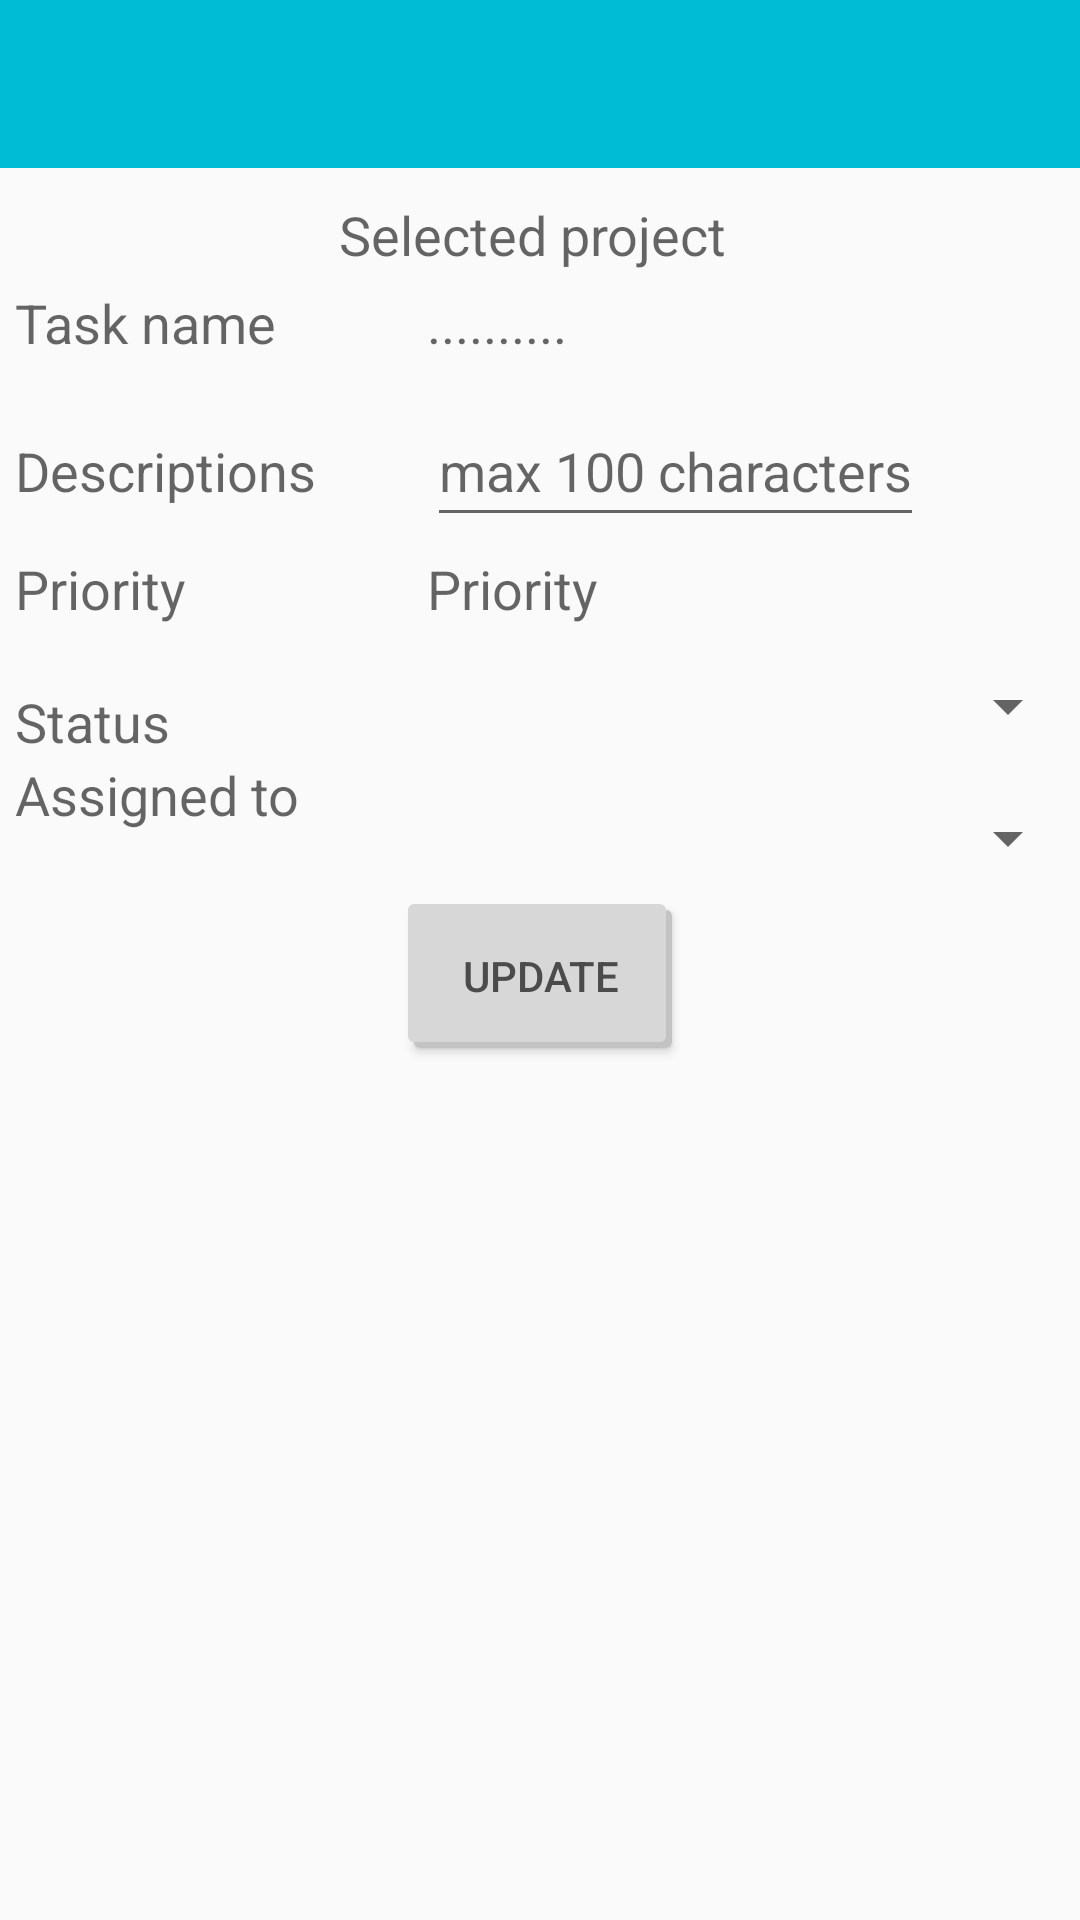

Here is an Android app screen rendered from its layout file. Give the layout XML and the strings, colors and styles it references.
<!-- AndroidManifest.xml: application theme AppTheme -->
<!-- res/layout/activity_update_task.xml -->
<RelativeLayout xmlns:android="http://schemas.android.com/apk/res/android"
    xmlns:tools="http://schemas.android.com/tools"
    android:layout_width="match_parent"
    android:layout_height="match_parent"
    tools:context="com.comet_000.myapplication.UpdateTask">

    <include
        android:id="@+id/app_bar"
        layout="@layout/app_bar" />

    <TextView
        android:id="@+id/txtMsg"
        android:layout_width="wrap_content"
        android:layout_height="wrap_content"
        android:layout_below="@+id/app_bar"
        android:layout_centerHorizontal="true"
        android:layout_marginTop="10dp"
        android:text="Selected project "
        android:textAppearance="?android:attr/textAppearanceMedium" />

    <TextView
        android:id="@+id/textView9"
        android:layout_width="wrap_content"
        android:layout_height="wrap_content"
        android:text="Task name"
        android:textAppearance="?android:attr/textAppearanceMedium"
        android:layout_below="@+id/txtMsg"
        android:layout_alignParentLeft="true"
        android:layout_alignParentStart="true"
        android:layout_marginTop="10dp"
        android:layout_marginLeft="5dp"
        android:layout_alignBaseline="@+id/txtName" />

    <TextView
        android:id="@+id/txtName"
        android:layout_width="200dp"
        android:layout_height="wrap_content"
        android:text=".........."
        android:layout_toRightOf="@+id/textView9"
        android:textAppearance="?android:attr/textAppearanceMedium"
        android:layout_marginLeft="50dp"
        android:layout_below="@+id/txtMsg"
        android:layout_marginTop="5dp"
        android:singleLine="false"
        android:paddingBottom="10dp" />

    <TextView
        android:id="@+id/textView8"
        android:layout_width="wrap_content"
        android:layout_height="wrap_content"
        android:text="Descriptions"
        android:textAppearance="?android:attr/textAppearanceMedium"
        android:layout_below="@+id/textView9"
        android:layout_alignLeft="@+id/textView9"
        android:layout_alignStart="@+id/textView9"
        android:layout_marginTop="20dp"
        android:layout_alignBaseline="@+id/txtDescriptions" />

    <EditText
        android:id="@+id/txtDescriptions"
        android:layout_width="wrap_content"
        android:layout_height="wrap_content"
        android:hint="max 100 characters"
        android:layout_below="@+id/txtName"
        android:layout_alignLeft="@+id/txtName"
        android:layout_marginTop="5dp"
        android:maxLines="3"
        android:paddingBottom="10dp" />

    <TextView
        android:id="@+id/tvPriority"
        android:layout_width="wrap_content"
        android:layout_height="wrap_content"
        android:textAppearance="?android:attr/textAppearanceMedium"
        android:text="Priority"
        android:layout_below="@+id/textView8"
        android:layout_alignLeft="@+id/textView8"
        android:layout_marginTop="20dp"
        android:layout_marginBottom="20dp"
        android:layout_alignBaseline="@+id/tvPriority1" />

    <TextView
        android:id="@+id/tvPriority1"
        android:layout_width="match_parent"
        android:layout_height="wrap_content"
        android:textAppearance="?android:attr/textAppearanceMedium"
        android:text="Priority"
        android:layout_below="@+id/txtDescriptions"
        android:layout_toEndOf="@+id/tvPriority"
        android:layout_alignLeft="@+id/txtDescriptions"
        android:layout_marginTop="5dp"
        android:paddingBottom="10dp" />

    <TextView
        android:id="@+id/tvStatus"
        android:layout_width="wrap_content"
        android:layout_height="wrap_content"
        android:textAppearance="?android:attr/textAppearanceMedium"
        android:text="Status"
        android:layout_below="@+id/tvPriority"
        android:layout_alignLeft="@+id/tvPriority"
        android:layout_alignBaseline="@+id/status" />

    <Spinner
        android:id="@+id/status"
        android:layout_width="match_parent"
        android:layout_height="wrap_content"
        android:layout_below="@+id/tvPriority1"
        android:layout_alignLeft="@+id/tvPriority1"
        android:layout_marginTop="5dp"
        android:paddingBottom="10dp" />

    <TextView
        android:id="@+id/textView5"
        android:layout_width="wrap_content"
        android:layout_height="wrap_content"
        android:text="Assigned to"
        android:textAppearance="?android:attr/textAppearanceMedium"
        android:layout_alignLeft="@+id/tvStatus"
        android:layout_below="@+id/tvStatus"
        android:layout_alignBaseline="@+id/spinner" />

    <Spinner
        android:id="@+id/spinner"
        android:layout_width="match_parent"
        android:layout_height="wrap_content"
        android:layout_alignLeft="@+id/status"
        android:layout_below="@+id/status"
        android:layout_marginTop="20dp"
        android:paddingBottom="10dp" />

    <Button
        android:id="@+id/btnUpdate"
        android:layout_width="wrap_content"
        android:layout_height="wrap_content"
        android:text="Update"
        android:layout_below="@+id/spinner"
        android:layout_centerHorizontal="true"
        android:layout_marginTop="10dp"
        android:background="@drawable/button"
        android:textColor="@color/buttonTextColor"
        android:paddingLeft="10dp"
        android:paddingRight="10dp" />

</RelativeLayout>
<!-- res/layout/app_bar.xml (included above) -->
<?xml version="1.0" encoding="utf-8"?>
<android.support.v7.widget.Toolbar xmlns:android="http://schemas.android.com/apk/res/android"
    xmlns:app="http://schemas.android.com/apk/res-auto"
    android:layout_width="match_parent"
    android:layout_height="wrap_content"
    android:background="@color/primaryColor"
    app:theme="@style/MyCustomToolbarTheme"
    app:popupTheme="@style/Theme.AppCompat.Light">



</android.support.v7.widget.Toolbar>
<!-- resources referenced by this layout -->
<resources>
  <color name="buttonTextColor">#ff4b4b4b</color>
  <color name="primaryColor">#00bcd4</color>
  <!-- drawable button (drawable) -->
  <?xml version="1.0" encoding="utf-8"?>
  <selector xmlns:android="http://schemas.android.com/apk/res/android">
      <item android:state_pressed="false">
          <layer-list>
              
              <item android:left="2dp" android:top="2dp" >
                  <shape>
                      <solid android:color="@color/buttonShadowColor"/>
                      <corners android:radius="2dp"/>
                  </shape>
              </item>
              
              <item android:bottom="2dp" android:right="2dp">
                  <shape>
                      <solid android:color="@color/buttonColor"/>
                      <corners android:radius="2dp"/>
                  </shape>
              </item>
          </layer-list>
      </item>
  
      <item android:state_pressed="true">
          <layer-list>
              
              <item android:left="2dp" android:top="2dp" >
                  <shape>
                      <solid android:color="@color/buttonShadowColor"/>
                      <corners android:radius="2dp"/>
                  </shape>
              </item>
              
              <item android:bottom="2dp" android:right="2dp">
                  <shape>
                      <solid android:color="@color/buttonPressColor"/>
                      <corners android:radius="2dp"/>
                  </shape>
              </item>
          </layer-list>
      </item>
  </selector>
  <style name="MyCustomToolbarTheme" parent="ThemeOverlay.AppCompat.Light">
          <item name="colorPrimary">@color/primaryColor</item>
          <item name="colorPrimaryDark">@color/primaryColorDark</item>
          <item name="colorAccent">@color/accentColor</item>
          <item name="android:textColorPrimary">@color/iconColor</item>
          <item name="android:textColorSecondary">@color/iconColor</item>
      </style>
  <style name="AppTheme" parent="AppTheme.Base">
          
      </style>
  <color name="buttonShadowColor">#ffc3c3c3</color>
  <color name="buttonColor">#ffd7d7d7</color>
  <color name="buttonPressColor">#ffc3c3c3</color>
  <color name="primaryColorDark">#0097A7</color>
  <color name="accentColor">#8BC34A</color>
  <color name="iconColor">#FFFFFF</color>
  <style name="AppTheme.Base" parent="Theme.AppCompat.Light.NoActionBar">
          <item name="colorPrimary">@color/primaryColor</item>
          <item name="colorPrimaryDark">@color/primaryColorDark</item>
          <item name="colorAccent">@color/accentColor</item>
          <item name="android:textColorPrimary">@color/primaryTextColor</item>
          
      </style>
  <color name="primaryTextColor">#212121</color>
</resources>
